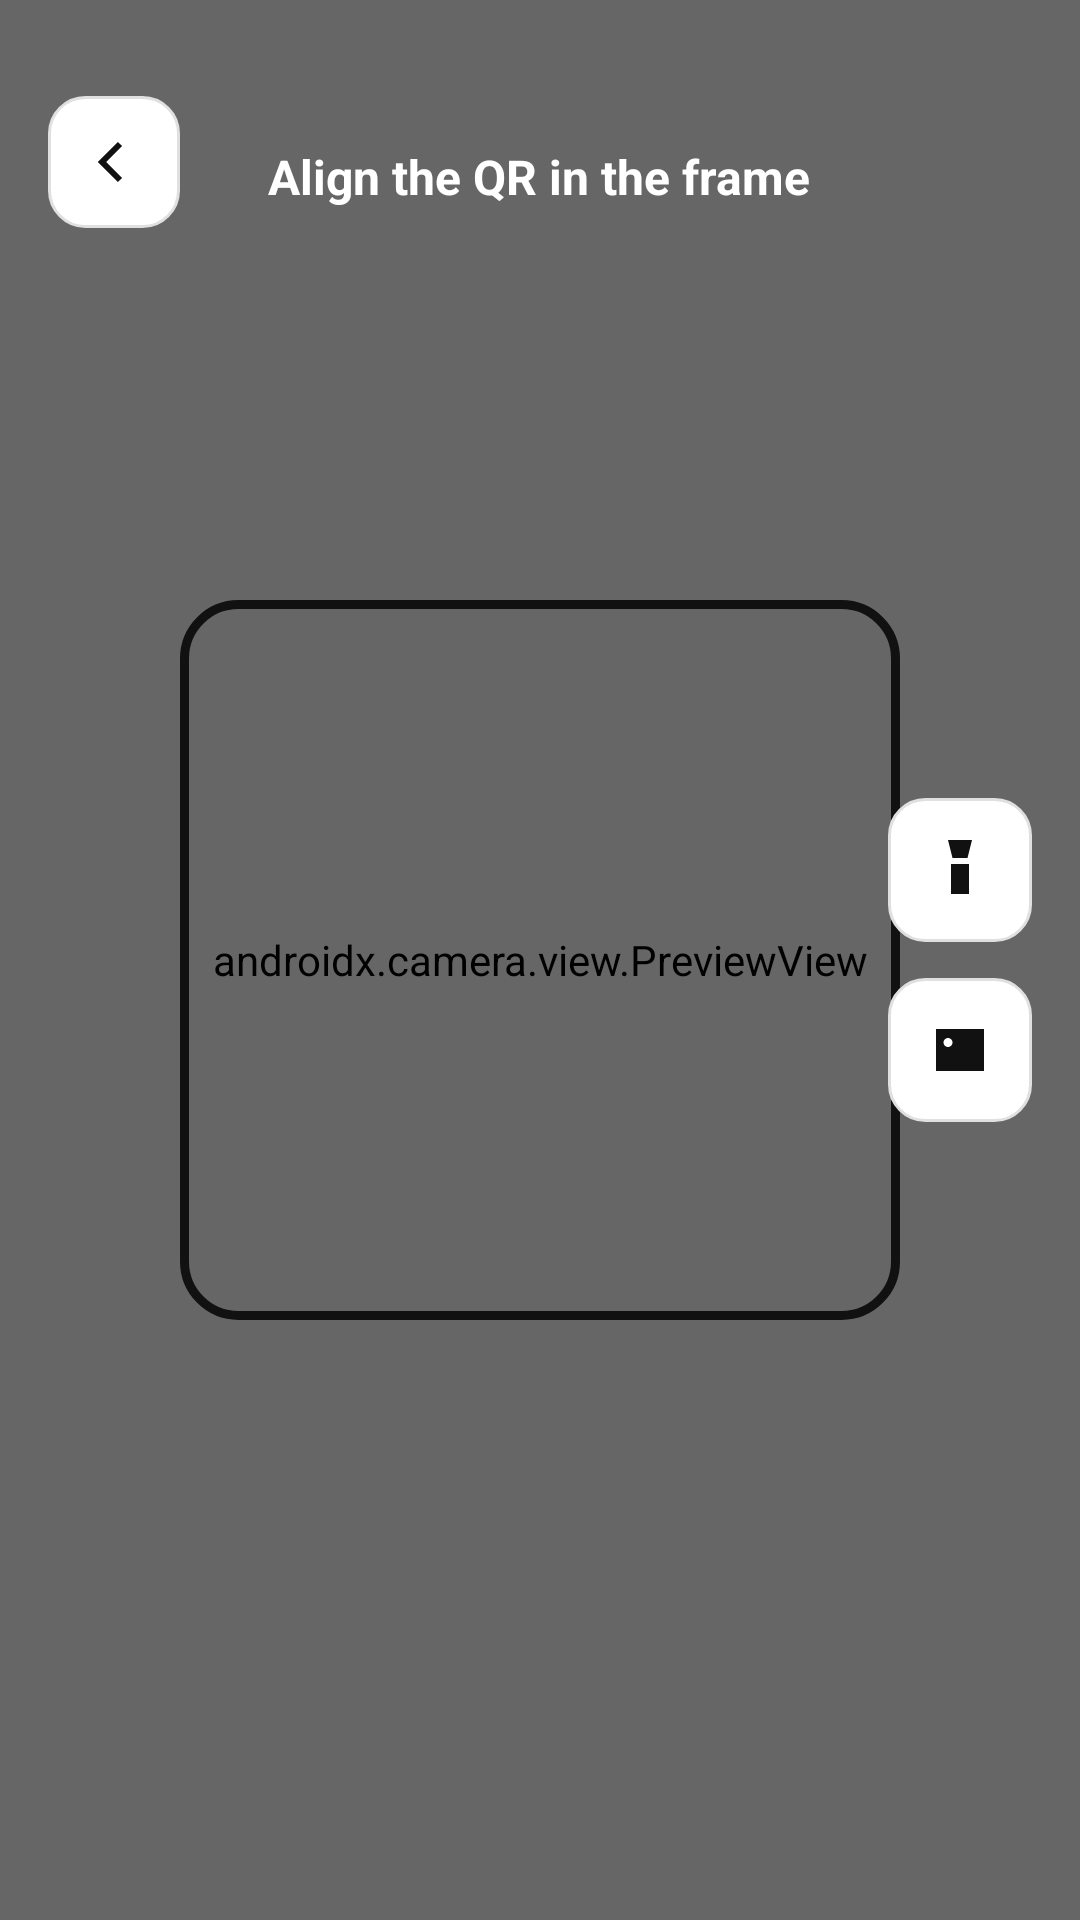

Produce the Android XML layout that renders to this screen, including the resource entries it uses.
<!-- AndroidManifest.xml: application theme Theme.PureLauncher -->
<!-- res/layout/activity_parent_qr_scanner.xml -->
<?xml version="1.0" encoding="utf-8"?>
<FrameLayout xmlns:android="http://schemas.android.com/apk/res/android"
    android:id="@+id/main"
    android:layout_width="match_parent"
    android:layout_height="match_parent"
    android:background="@color/bg_primary">

    <androidx.camera.view.PreviewView
        android:id="@+id/previewView"
        android:layout_width="match_parent"
        android:layout_height="match_parent" />

    <View
        android:layout_width="match_parent"
        android:layout_height="match_parent"
        android:background="#33000000" />

    <View
        android:id="@+id/scanFrame"
        android:layout_width="240dp"
        android:layout_height="240dp"
        android:layout_gravity="center"
        android:background="@drawable/bg_scan_frame" />

    <TextView
        android:layout_width="wrap_content"
        android:layout_height="wrap_content"
        android:layout_gravity="top|center_horizontal"
        android:layout_marginTop="48dp"
        android:text="Align the QR in the frame"
        android:textColor="@color/scan_overlay_text"
        android:textSize="16sp"
        android:textStyle="bold" />

    <ImageButton
        android:id="@+id/btnBack"
        android:layout_width="44dp"
        android:layout_height="44dp"
        android:layout_gravity="top|start"
        android:layout_marginStart="16dp"
        android:layout_marginTop="32dp"
        android:background="@drawable/bg_icon_surface"
        android:contentDescription="Back"
        android:src="@drawable/ic_arrow_left"
        android:tint="@color/text_primary" />

    <LinearLayout
        android:layout_width="wrap_content"
        android:layout_height="wrap_content"
        android:layout_gravity="center_vertical|end"
        android:layout_marginEnd="16dp"
        android:orientation="vertical">

        <ImageButton
            android:id="@+id/btnFlash"
            android:layout_width="48dp"
            android:layout_height="48dp"
            android:background="@drawable/bg_icon_surface"
            android:contentDescription="Flashlight"
            android:src="@drawable/ic_flashlight"
            android:tint="@color/text_primary" />

        <ImageButton
            android:id="@+id/btnGallery"
            android:layout_width="48dp"
            android:layout_height="48dp"
            android:layout_marginTop="12dp"
            android:background="@drawable/bg_icon_surface"
            android:contentDescription="Gallery"
            android:src="@drawable/ic_gallery"
            android:tint="@color/text_primary" />
    </LinearLayout>

</FrameLayout>
<!-- resources referenced by this layout -->
<resources>
  <color name="bg_primary">#FFFFFF</color>
  <color name="scan_overlay_text">#FFFFFF</color>
  <color name="text_primary">#111111</color>
  <!-- drawable bg_icon_surface (drawable) -->
  <?xml version="1.0" encoding="utf-8"?>
  <shape xmlns:android="http://schemas.android.com/apk/res/android" android:shape="rectangle">
      <corners android:radius="12dp" />
      <solid android:color="@color/bg_card_elevated" />
      <stroke android:width="1dp" android:color="@color/border" />
  </shape>
  <!-- drawable bg_scan_frame (drawable) -->
  <?xml version="1.0" encoding="utf-8"?>
  <shape xmlns:android="http://schemas.android.com/apk/res/android"
      android:shape="rectangle">
      <solid android:color="#00000000" />
      <stroke
          android:width="3dp"
          android:color="@color/scan_accent" />
      <corners android:radius="18dp" />
  </shape>
  <!-- drawable ic_arrow_left (drawable) -->
  <?xml version="1.0" encoding="utf-8"?>
  <vector xmlns:android="http://schemas.android.com/apk/res/android"
  	android:width="24dp"
  	android:height="24dp"
  	android:viewportWidth="24"
  	android:viewportHeight="24">
  	<path
  		android:fillColor="#FFFFFFFF"
  		android:pathData="M14.7,17.3L9.4,12L14.7,6.7L13.3,5.3L6.6,12L13.3,18.7L14.7,17.3Z" />
  </vector>
  <!-- drawable ic_flashlight (drawable) -->
  <?xml version="1.0" encoding="utf-8"?>
  <vector xmlns:android="http://schemas.android.com/apk/res/android"
      android:width="24dp"
      android:height="24dp"
      android:viewportWidth="24"
      android:viewportHeight="24">
      <path
          android:fillColor="#FF000000"
          android:pathData="M8,2h8l-1.5,6H9.5L8,2zM9,10h6v10H9z" />
  </vector>
  <!-- drawable ic_gallery (drawable) -->
  <?xml version="1.0" encoding="utf-8"?>
  <vector xmlns:android="http://schemas.android.com/apk/res/android"
      android:width="24dp"
      android:height="24dp"
      android:viewportWidth="24"
      android:viewportHeight="24">
      <path
          android:fillColor="#FF000000"
          android:pathData="M4,5h16v14H4zM7,15l3.5,-4.5 3,3.5 2.5,-3 3,4H7zM8,8a1.5,1.5 0,1 0,0.01 0z" />
  </vector>
  <style name="Theme.PureLauncher" parent="Base.Theme.PureLauncher" />
  <color name="bg_card_elevated">#FFFFFF</color>
  <color name="border">#E0E0E0</color>
  <color name="scan_accent">#111111</color>
  <style name="Base.Theme.PureLauncher" parent="Theme.Material3.DayNight.NoActionBar">
          
          <item name="android:windowBackground">@color/bg_primary</item>
          
          <item name="android:windowAnimationStyle">@style/NoWindowAnimation</item>
      </style>
  <style name="NoWindowAnimation">
          <item name="android:activityOpenEnterAnimation">@null</item>
          <item name="android:activityOpenExitAnimation">@null</item>
          <item name="android:activityCloseEnterAnimation">@null</item>
          <item name="android:activityCloseExitAnimation">@null</item>
          <item name="android:taskOpenEnterAnimation">@null</item>
          <item name="android:taskOpenExitAnimation">@null</item>
          <item name="android:taskCloseEnterAnimation">@null</item>
          <item name="android:taskCloseExitAnimation">@null</item>
          <item name="android:taskToFrontEnterAnimation">@null</item>
          <item name="android:taskToFrontExitAnimation">@null</item>
      </style>
</resources>
